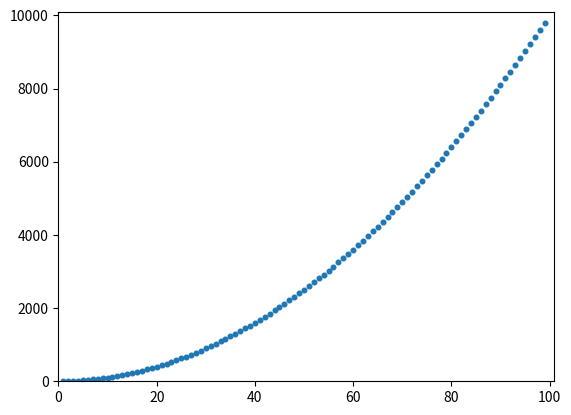

Python code for this plot:
''' Calculating Data Automatically '''
import matplotlib.pyplot as plt 

input_value = range (1, 100) # a range of x-value 
squares = [x**2 for x in input_value]  # sauaring each number (x**2), and assigning the results to y_value (squares)

fig, ax = plt.subplots()   # ax is (x,y) axis
ax.scatter(input_value, squares, s=11)

# The axis() method requires four values: the minimum and maximum values ofr the x-axis and the y-axis.
# Its purpose is to adjust the background to match the layout.
# We assume that the values are as follows:
ax.axis([0, 101, 0, 10100])

ax.ticklabel_format(style='plain') # Customizing Tick Labels plain of sci ..ect Page (309 and 310)

plt.show()

